Run: headless pygame with SDL's dummy video driver; simulated clock (each Clock.tick advances the game by its frame time, no real sleeping); random seed 0; keys injected as events and as key.get_pressed() state; no mouse input.
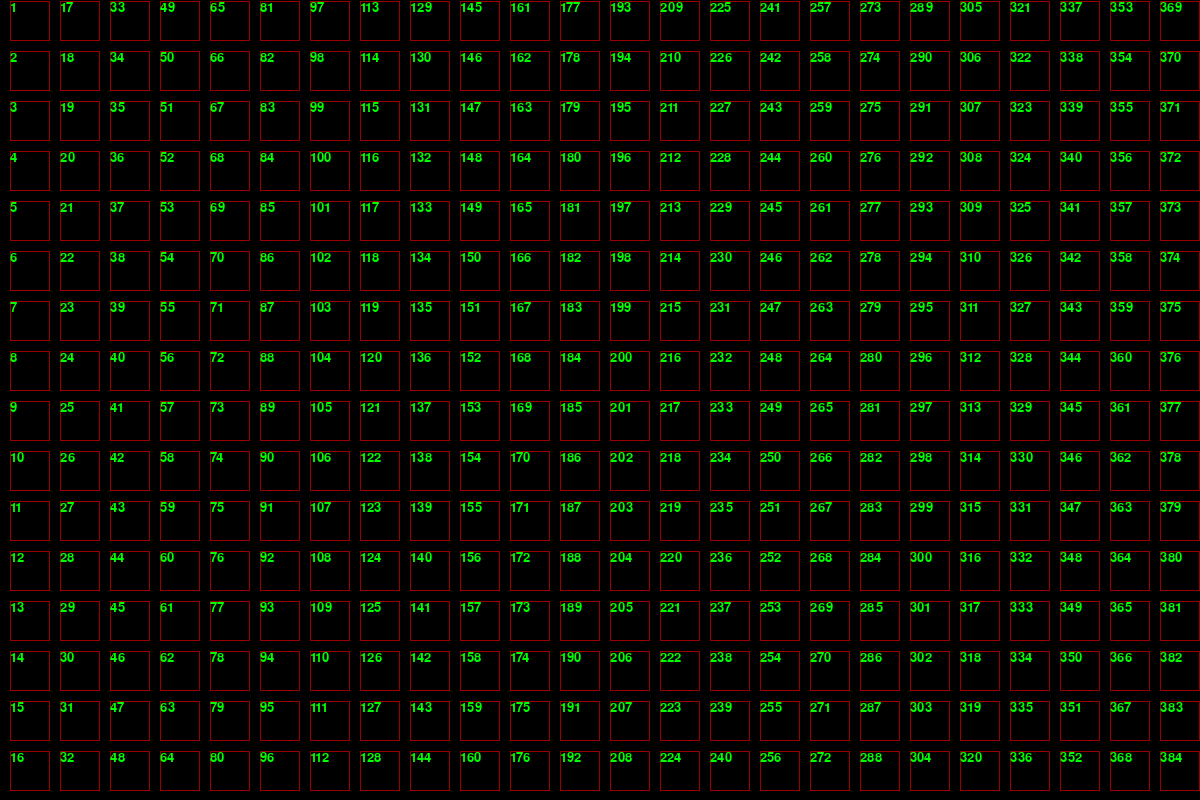
Frame 1 of 4 · flips 1–60 · no input
Frame 2 of 4 · flips 61–180 · tapped SPACE, RETURN · held RIGHT (→), D · screen unchanged from frame 1, image omitted
Frame 3 of 4 · flips 181–300 · held DOWN (↓), S · screen unchanged from frame 2, image omitted
Frame 4 of 4 · flips 301–420 · held LEFT (←), A, UP (↑), W · screen unchanged from frame 3, image omitted

The pygame program that drew these frames:

import sys
from itertools import count
import pygame
from pygame.color import THECOLORS
pygame.init()
dis = pygame.display.set_mode((1200, 800))
color=(155,0,0)
dis.fill(THECOLORS['black'])
pygame.display.set_caption("sss")
font = pygame.font.SysFont('couriernew', 20)
counter=1
for x in range(10,1200,50):
    for y in range(1,800,50):
        pygame.draw.rect(dis,color,(x,y,40,40),1)
        for i in range(0,1,1):
            text = font.render(str(counter), True, THECOLORS['green'])
            dis.blit(text, (x, y))
            counter += 1
running = True
while running:
    for event in pygame.event.get():
        if event.type == pygame.QUIT:
            running = False
    pygame.display.update()
pygame.quit()
